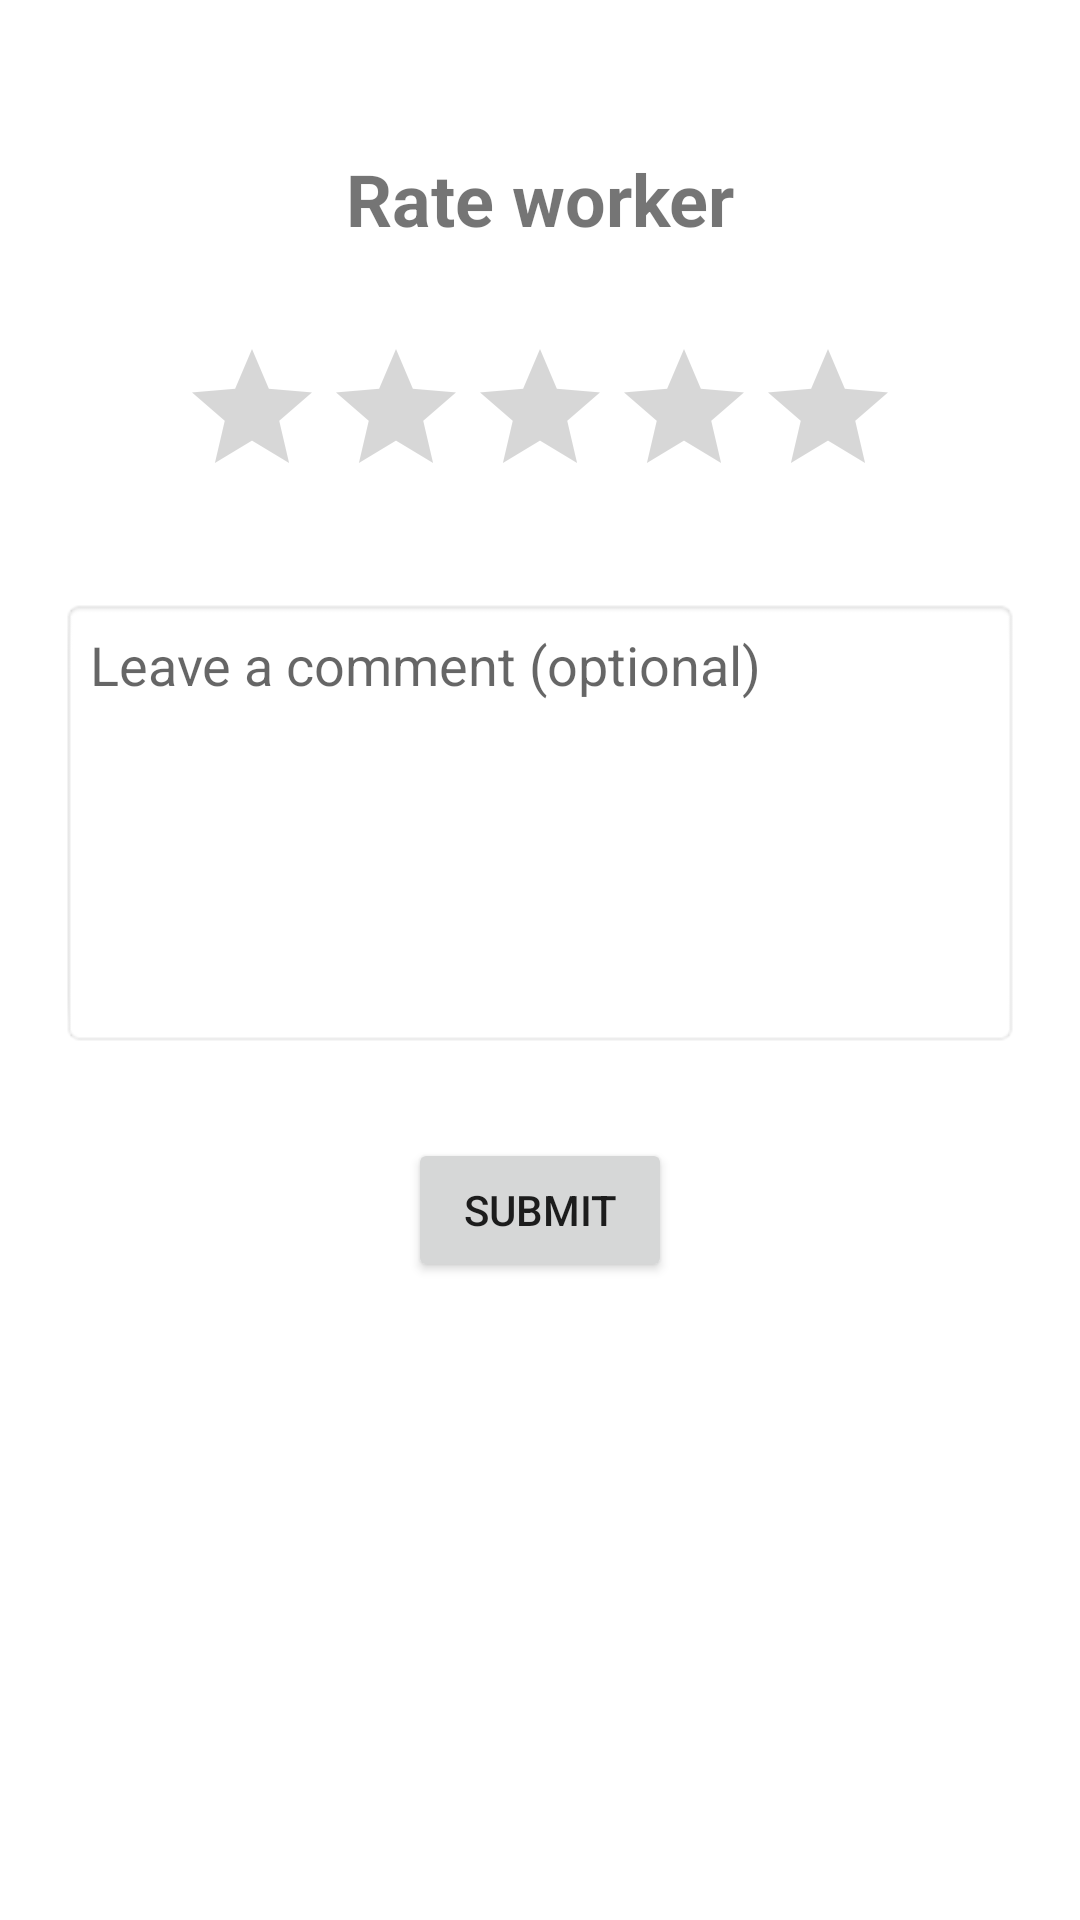

Produce the Android XML layout that renders to this screen, including the resource entries it uses.
<!-- AndroidManifest.xml: activity theme Theme.Development_01 -->
<!-- res/layout/activity_rating.xml -->
<?xml version="1.0" encoding="utf-8"?>
<androidx.constraintlayout.widget.ConstraintLayout xmlns:android="http://schemas.android.com/apk/res/android"
    xmlns:app="http://schemas.android.com/apk/res-auto"
    xmlns:tools="http://schemas.android.com/tools"
    android:id="@+id/main"
    android:layout_width="match_parent"
    android:layout_height="match_parent"
    tools:context=".core.ui.RatingActivity">

    <TextView
        android:id="@+id/tvRatingTitle"
        android:layout_width="wrap_content"
        android:layout_height="wrap_content"
        android:layout_marginTop="50dp"
        android:text="Rate worker"
        android:textSize="24sp"
        android:textStyle="bold"
        app:layout_constraintEnd_toEndOf="parent"
        app:layout_constraintStart_toStartOf="parent"
        app:layout_constraintTop_toTopOf="parent" />

    <RatingBar
        android:id="@+id/ratingBar"
        android:layout_width="wrap_content"
        android:layout_height="wrap_content"
        android:layout_marginTop="30dp"
        android:numStars="5"
        android:stepSize="0.5"
        app:layout_constraintEnd_toEndOf="parent"
        app:layout_constraintStart_toStartOf="parent"
        app:layout_constraintTop_toBottomOf="@+id/tvRatingTitle" />

    <EditText
        android:id="@+id/etComments"
        android:layout_width="0dp"
        android:layout_height="150dp"
        android:layout_marginStart="20dp"
        android:layout_marginTop="30dp"
        android:layout_marginEnd="20dp"
        android:background="@android:drawable/editbox_background"
        android:gravity="top"
        android:hint="Leave a comment (optional)"
        android:inputType="textMultiLine"
        android:padding="10dp"
        app:layout_constraintEnd_toEndOf="parent"
        app:layout_constraintStart_toStartOf="parent"
        app:layout_constraintTop_toBottomOf="@+id/ratingBar" />

    <Button
        android:id="@+id/btnSubmitRating"
        android:layout_width="wrap_content"
        android:layout_height="wrap_content"
        android:layout_marginTop="30dp"
        android:text="Submit"
        app:layout_constraintEnd_toEndOf="parent"
        app:layout_constraintStart_toStartOf="parent"
        app:layout_constraintTop_toBottomOf="@+id/etComments" />

</androidx.constraintlayout.widget.ConstraintLayout>
<!-- resources referenced by this layout -->
<resources>
  <style name="Theme.Development_01" parent="Theme.MaterialComponents.DayNight.NoActionBar" />
</resources>
